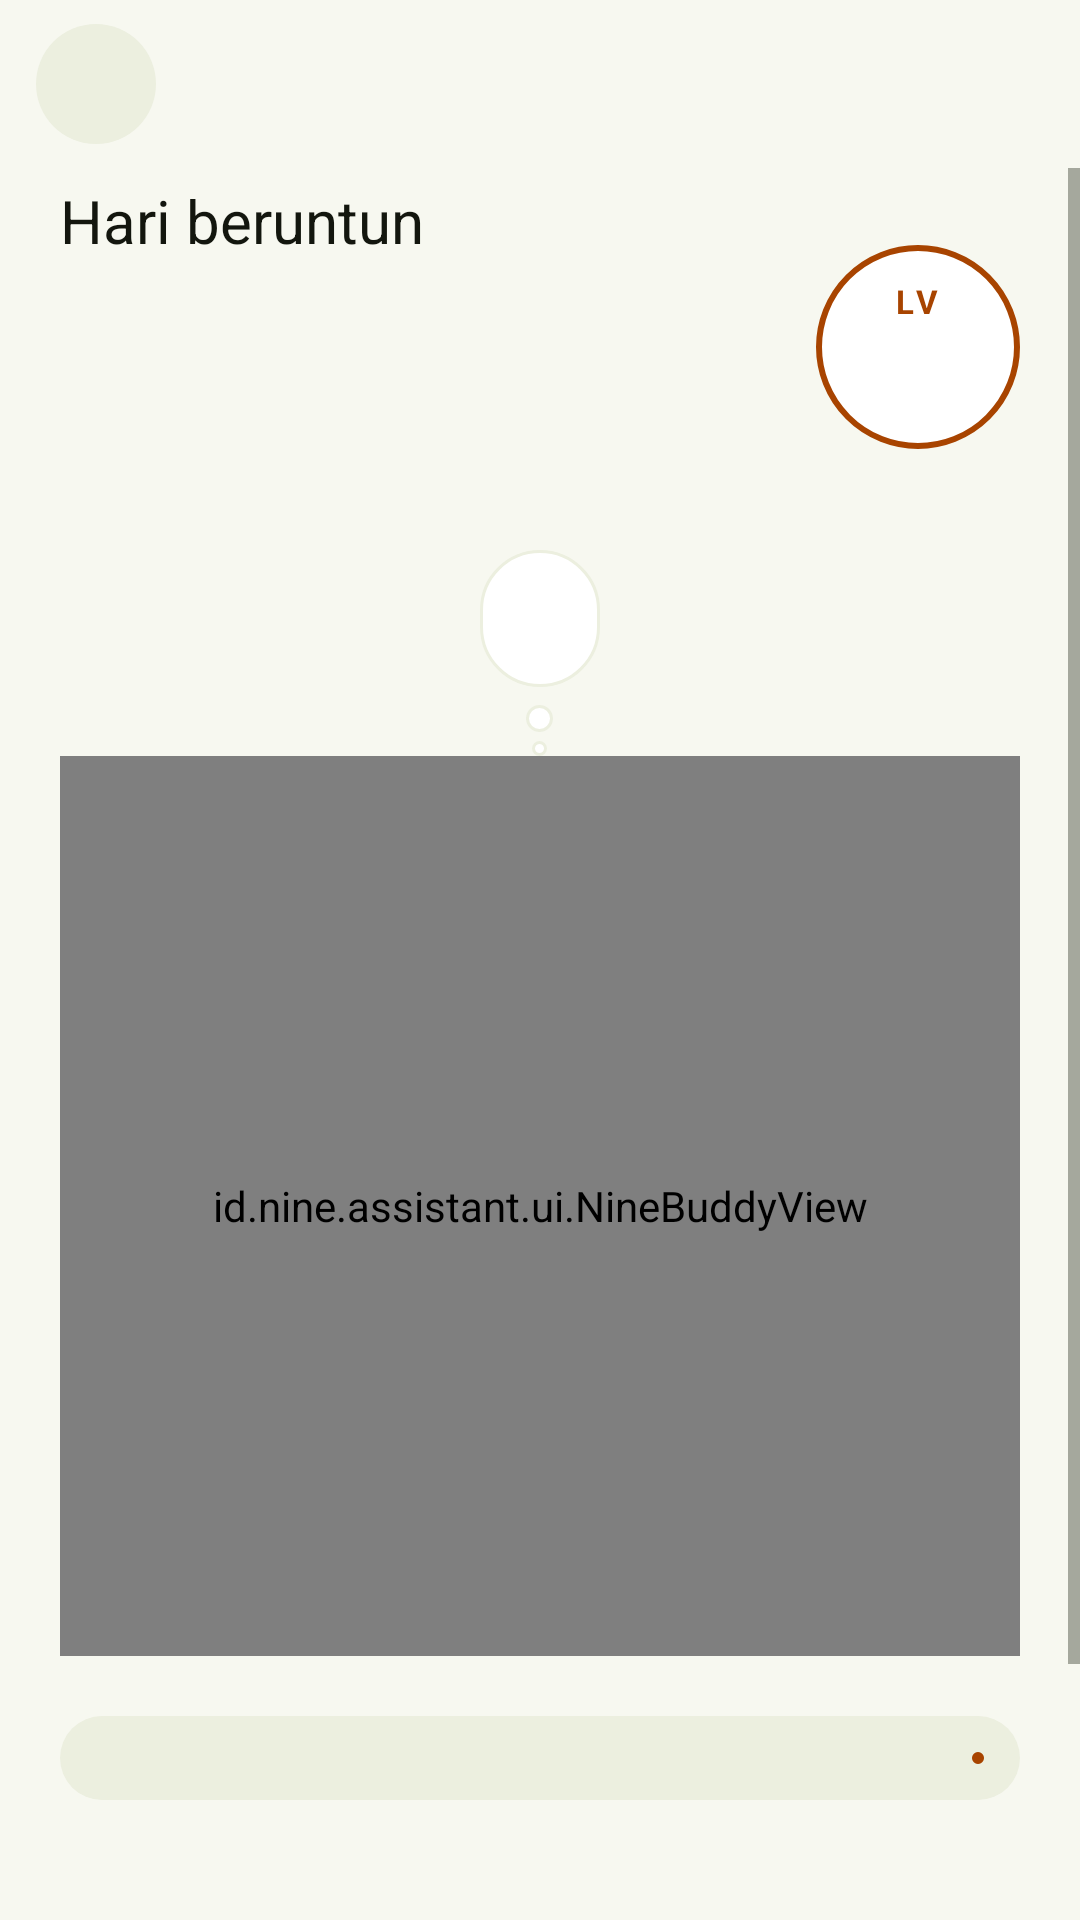

Write the Android layout XML for this screen, with the resource values it uses.
<!-- AndroidManifest.xml: application theme Theme.Nine -->
<!-- res/layout/activity_nine.xml -->
<?xml version="1.0" encoding="utf-8"?>
<LinearLayout xmlns:android="http://schemas.android.com/apk/res/android"
    xmlns:app="http://schemas.android.com/apk/res-auto"
    android:id="@+id/nineRoot"
    android:layout_width="match_parent"
    android:layout_height="match_parent"
    android:background="@color/nine_bg"
    android:orientation="vertical">

    <FrameLayout
        android:layout_width="match_parent"
        android:layout_height="56dp"
        android:paddingStart="12dp"
        android:paddingEnd="12dp">

        <ImageButton
            android:id="@+id/btnBack"
            android:layout_width="40dp"
            android:layout_height="40dp"
            android:layout_gravity="start|center_vertical"
            android:background="@drawable/bg_round_btn"
            android:contentDescription="@string/back"
            android:src="@drawable/ic_close"
            app:tint="@color/nine_on_bg" />

        <TextView
            android:id="@+id/txtTitlePill"
            android:layout_width="wrap_content"
            android:layout_height="40dp"
            android:layout_gravity="center"
            android:background="@drawable/bg_round_pill"
            android:gravity="center"
            android:paddingStart="20dp"
            android:paddingEnd="20dp"
            android:textColor="@color/nine_on_bg"
            android:textSize="16sp"
            android:textStyle="bold" />
    </FrameLayout>

    <ScrollView
        android:layout_width="match_parent"
        android:layout_height="0dp"
        android:layout_weight="1"
        android:clipToPadding="false"
        android:paddingBottom="24dp">

        <LinearLayout
            android:layout_width="match_parent"
            android:layout_height="wrap_content"
            android:clipChildren="false"
            android:orientation="vertical"
            android:paddingStart="20dp"
            android:paddingEnd="20dp">

            
            <LinearLayout
                android:layout_width="match_parent"
                android:layout_height="wrap_content"
                android:layout_marginTop="4dp"
                android:gravity="center_vertical"
                android:orientation="horizontal">

                <LinearLayout
                    android:layout_width="0dp"
                    android:layout_height="wrap_content"
                    android:layout_weight="1"
                    android:orientation="vertical">

                    <TextView
                        android:layout_width="wrap_content"
                        android:layout_height="wrap_content"
                        android:text="@string/nine_streak_label"
                        android:textColor="@color/nine_on_bg"
                        android:textSize="20sp" />

                    <TextView
                        android:id="@+id/txtStreak"
                        android:layout_width="wrap_content"
                        android:layout_height="wrap_content"
                        android:fontFamily="@font/nine_light"
                        android:includeFontPadding="false"
                        android:textColor="@color/nine_on_bg"
                        android:textSize="72sp" />
                </LinearLayout>

                <LinearLayout
                    android:layout_width="68dp"
                    android:layout_height="68dp"
                    android:background="@drawable/bg_level_badge"
                    android:gravity="center"
                    android:orientation="vertical">

                    <TextView
                        android:layout_width="wrap_content"
                        android:layout_height="wrap_content"
                        android:letterSpacing="0.15"
                        android:text="@string/nine_lv"
                        android:textColor="@color/nine_orange"
                        android:textSize="11sp"
                        android:textStyle="bold" />

                    <TextView
                        android:id="@+id/txtLevelNum"
                        android:layout_width="wrap_content"
                        android:layout_height="wrap_content"
                        android:includeFontPadding="false"
                        android:textColor="@color/nine_on_bg"
                        android:textSize="26sp"
                        android:textStyle="bold" />
                </LinearLayout>
            </LinearLayout>

            
            <TextView
                android:id="@+id/txtSay"
                android:layout_width="wrap_content"
                android:layout_height="wrap_content"
                android:layout_gravity="center_horizontal"
                android:layout_marginTop="12dp"
                android:background="@drawable/bg_bubble"
                android:gravity="center"
                android:maxWidth="280dp"
                android:paddingStart="20dp"
                android:paddingTop="12dp"
                android:paddingEnd="20dp"
                android:paddingBottom="12dp"
                android:textColor="@color/nine_on_bg"
                android:textSize="16sp" />

            <View
                android:layout_width="9dp"
                android:layout_height="9dp"
                android:layout_gravity="center_horizontal"
                android:layout_marginTop="6dp"
                android:background="@drawable/bg_dot" />

            <View
                android:layout_width="5dp"
                android:layout_height="5dp"
                android:layout_gravity="center_horizontal"
                android:layout_marginTop="3dp"
                android:background="@drawable/bg_dot" />

            <id.nine.assistant.ui.NineBuddyView
                android:id="@+id/buddy"
                android:layout_width="match_parent"
                android:layout_height="300dp" />

            
            <FrameLayout
                android:layout_width="match_parent"
                android:layout_height="28dp"
                android:layout_marginTop="20dp">

                <com.google.android.material.progressindicator.LinearProgressIndicator
                    android:id="@+id/progress"
                    android:layout_width="match_parent"
                    android:layout_height="match_parent"
                    android:max="1000"
                    app:indicatorColor="@color/nine_orange"
                    app:trackColor="@color/nine_pill"
                    app:trackCornerRadius="14dp"
                    app:trackThickness="28dp" />

                <TextView
                    android:id="@+id/txtXp"
                    android:layout_width="match_parent"
                    android:layout_height="match_parent"
                    android:gravity="center"
                    android:textColor="@color/nine_on_bg"
                    android:textSize="14sp"
                    android:textStyle="bold" />
            </FrameLayout>

            <TextView
                android:id="@+id/txtHint"
                android:layout_width="match_parent"
                android:layout_height="wrap_content"
                android:layout_marginTop="10dp"
                android:gravity="center"
                android:textColor="@color/nine_muted"
                android:textSize="14sp" />

            
            <LinearLayout
                style="@style/Nine.Card"
                android:layout_marginTop="20dp">

                <TextView
                    android:layout_width="match_parent"
                    android:layout_height="wrap_content"
                    android:layout_marginBottom="4dp"
                    android:text="@string/nine_grow"
                    android:textColor="@color/nine_on_bg"
                    android:textSize="20sp"
                    android:textStyle="bold" />

                <LinearLayout
                    android:id="@+id/growList"
                    android:layout_width="match_parent"
                    android:layout_height="wrap_content"
                    android:orientation="vertical" />
            </LinearLayout>
        </LinearLayout>
    </ScrollView>
</LinearLayout>
<!-- resources referenced by this layout -->
<resources>
  <color name="nine_bg">#F7F8F0</color>
  <color name="nine_muted">#596052</color>
  <color name="nine_on_bg">#13160E</color>
  <color name="nine_orange">#A84400</color>
  <color name="nine_pill">#ECEFDF</color>
  <!-- drawable bg_bubble (drawable) -->
  <shape xmlns:android="http://schemas.android.com/apk/res/android" android:shape="rectangle">
      <solid android:color="@color/nine_card" />
      <corners android:radius="22dp" />
      <stroke android:width="1dp" android:color="@color/nine_pill" />
  </shape>
  <!-- drawable bg_dot (drawable) -->
  <shape xmlns:android="http://schemas.android.com/apk/res/android" android:shape="oval">
      <solid android:color="@color/nine_card" />
      <stroke android:width="1dp" android:color="@color/nine_pill" />
  </shape>
  <!-- drawable bg_level_badge (drawable) -->
  <shape xmlns:android="http://schemas.android.com/apk/res/android" android:shape="oval">
      <solid android:color="@color/nine_card" />
      <stroke android:width="2dp" android:color="@color/nine_orange" />
  </shape>
  <!-- drawable bg_round_btn (drawable) -->
  <shape xmlns:android="http://schemas.android.com/apk/res/android" android:shape="oval">
      <solid android:color="@color/nine_pill" />
  </shape>
  <string name="back">Kembali</string>
  <string name="nine_grow">Tumbuhkan Nine</string>
  <string name="nine_lv">LV</string>
  <string name="nine_streak_label">Hari beruntun</string>
  <style name="Nine.Card" parent="">
          <item name="android:layout_width">match_parent</item>
          <item name="android:layout_height">wrap_content</item>
          <item name="android:background">@drawable/bg_card</item>
          <item name="android:orientation">vertical</item>
          <item name="android:padding">16dp</item>
      </style>
  <color name="nine_card">#FFFFFF</color>
  <!-- drawable bg_card (drawable) -->
  <shape xmlns:android="http://schemas.android.com/apk/res/android" android:shape="rectangle">
      <solid android:color="@color/nine_card" />
      <corners android:radius="24dp" />
      <stroke android:width="1dp" android:color="@color/nine_pill" />
  </shape>
  <color name="nine_vignette_edge">#33C7861A</color>
  <color name="nine_outline">#BFC6B0</color>
  <color name="nine_outline_variant">#E1E6D2</color>
  <style name="Nine.BottomSheetDialog" parent="ThemeOverlay.Material3.BottomSheetDialog">
          <item name="bottomSheetStyle">@style/Nine.BottomSheet</item>
      </style>
  <style name="Nine.BottomSheet" parent="Widget.Material3.BottomSheet.Modal">
          <item name="backgroundTint">@color/nine_card</item>
      </style>
</resources>
